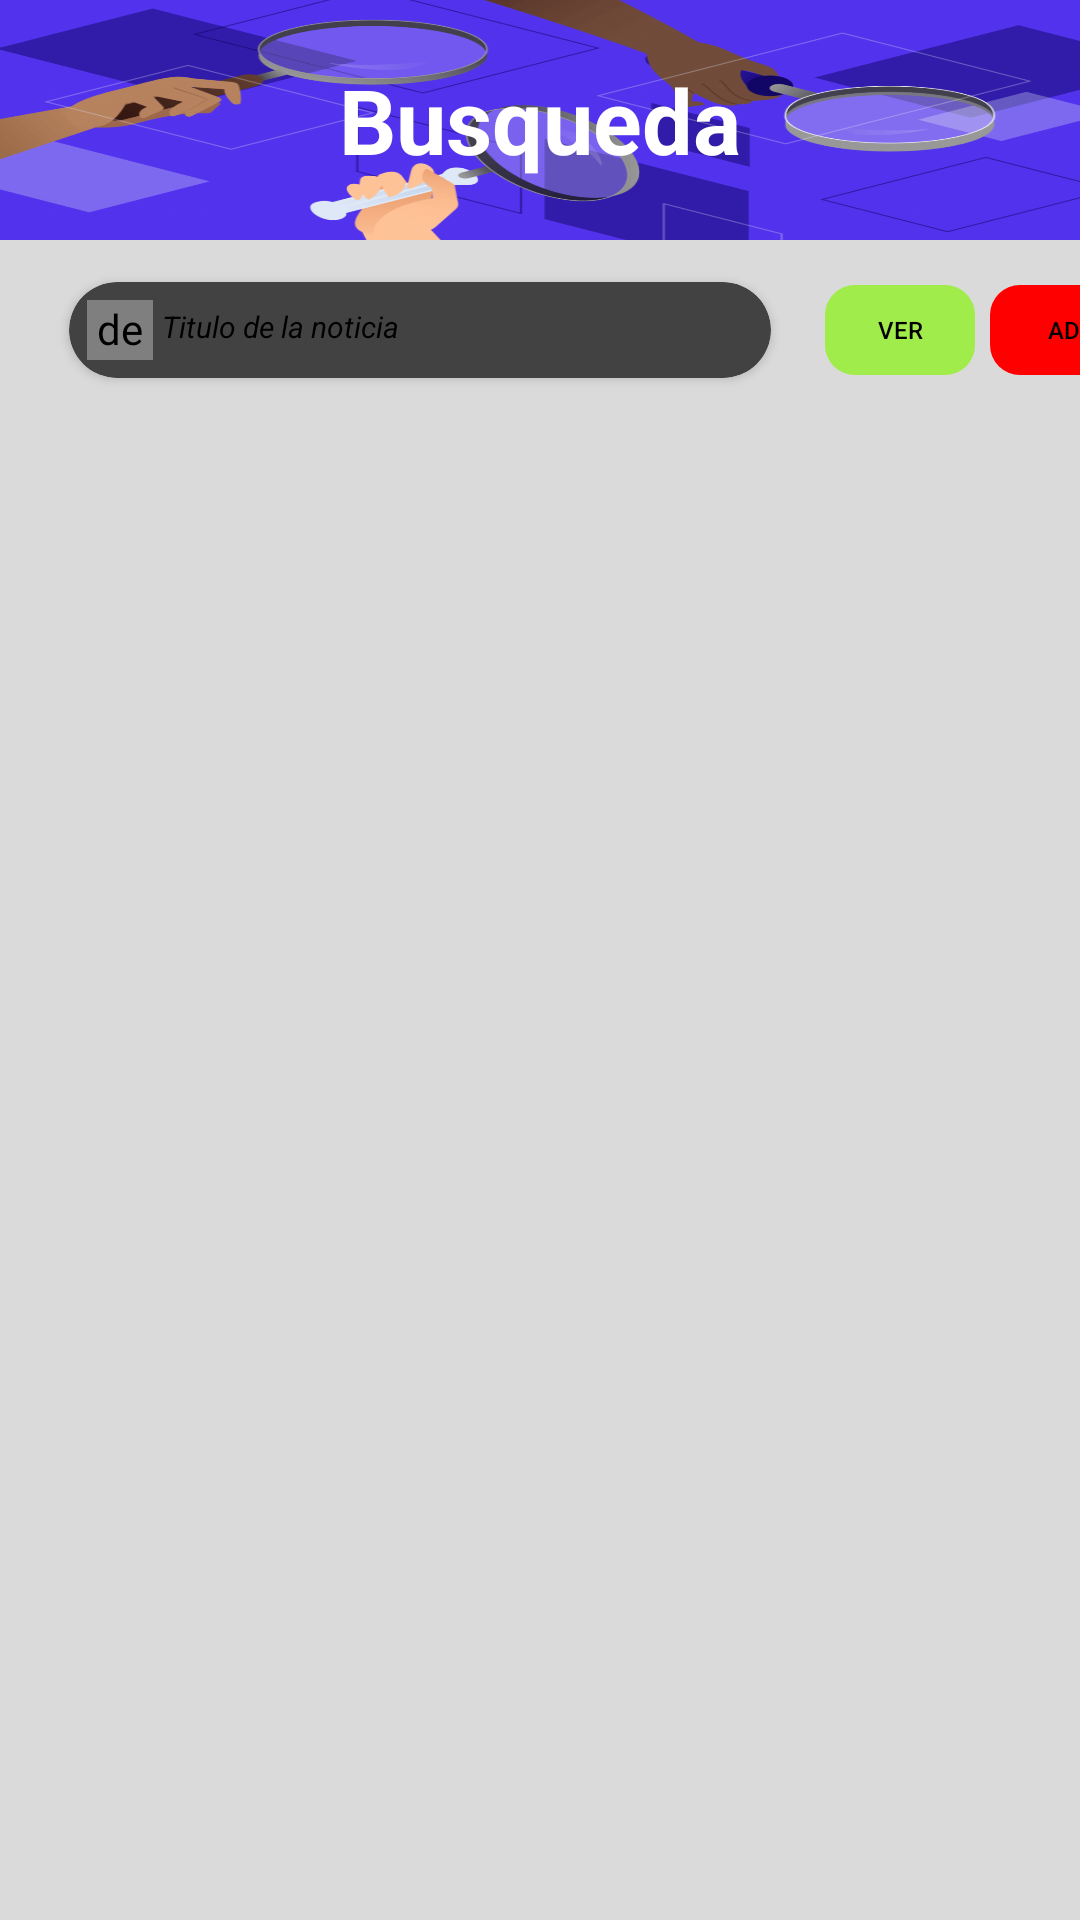

Layout XML and referenced resources for this Android screen:
<!-- AndroidManifest.xml: application theme Theme.AppCompat.NoActionBar -->
<!-- res/layout/fragment_busqueda.xml -->
<?xml version="1.0" encoding="utf-8"?>

<FrameLayout xmlns:android="http://schemas.android.com/apk/res/android"
    xmlns:app="http://schemas.android.com/apk/res-auto"
    xmlns:tools="http://schemas.android.com/tools"
    android:layout_width="match_parent"
    android:layout_height="match_parent"
    android:background="#DADADA"
    tools:context=".busqueda">

    
    <TextView
        android:layout_width="match_parent"
        android:layout_height="80dp"
        android:background="@drawable/busqueda"
        android:gravity="center"
        android:text="Busqueda"
        android:textColor="#FFFFFF"
        android:textSize="30dp"
        android:textStyle="bold" />


    <androidx.cardview.widget.CardView
        android:layout_width="250dp"
        android:layout_height="50dp"
        android:layout_marginHorizontal="15dp"
        android:layout_marginTop="85dp"
        android:elevation="100dp"
        app:cardCornerRadius="20dp"
        app:cardUseCompatPadding="true">

        <LinearLayout
            android:layout_width="match_parent"
            android:layout_height="match_parent"
            android:animateLayoutChanges="true"
            android:orientation="vertical">

            <RelativeLayout
                android:layout_width="match_parent"
                android:layout_height="wrap_content"
                android:padding="6dp">

                <de.hdodenhof.circleimageview.CircleImageView
                    android:id="@+id/iconImageView"
                    android:layout_width="60dp"
                    android:layout_height="60dp"
                    android:layout_alignParentStart="true"
                    android:layout_alignParentLeft="true"
                    android:layout_centerVertical="true"
                    android:layout_gravity="center"
                    android:layout_marginRight="200dp"
                    android:scaleType="centerCrop"
                    android:src="@drawable/spoort" />

                <LinearLayout
                    android:layout_width="wrap_content"
                    android:layout_height="wrap_content"
                    android:layout_alignParentTop="true"
                    android:layout_marginStart="2dp"
                    android:layout_marginLeft="4dp"
                    android:layout_toEndOf="@+id/iconImageView"
                    android:layout_toRightOf="@+id/iconImageView"
                    android:orientation="vertical">

                </LinearLayout>

                <TextView
                    android:layout_width="192dp"
                    android:layout_height="22dp"
                    android:layout_marginHorizontal="25dp"
                    android:layout_marginTop="2dp"
                    android:layout_marginBottom="2dp"
                    android:text="Titulo de la noticia"
                    android:textAllCaps="false"
                    android:textColor="#000000"
                    android:textSize="10dp"
                    android:textStyle="italic" />
            </RelativeLayout>
        </LinearLayout>
    </androidx.cardview.widget.CardView>

    <Button
        android:id="@+id/busquedaN"
        android:layout_width="50dp"
        android:layout_height="30dp"
        android:layout_marginHorizontal="275dp"
        android:layout_marginTop="95dp"
        android:background="@drawable/boton_ova"
        android:elevation="10dp"
        android:text="Ver"
        android:textColor="#000000"
        android:textSize="8dp"
        app:backgroundTint="#A0EC4A" />

    <Button
        android:id="@+id/favoritesD"
        android:layout_width="55dp"
        android:layout_height="30dp"
        android:layout_marginHorizontal="330dp"
        android:layout_marginTop="95dp"
        android:background="@drawable/boton_ova"
        android:elevation="10dp"
        android:text="add"
        android:textColor="#000000"
        android:textSize="8dp"
        app:backgroundTint="#FF0000" />

    <ListView
        android:layout_width="match_parent"
        android:layout_height="match_parent"
        android:layout_marginTop="150dp"
        android:id="@+id/lista"
        android:divider="@null"
        android:dividerHeight="0dp"
        android:padding="6dp"/>


</FrameLayout>
<!-- resources referenced by this layout -->
<resources>
  <!-- drawable boton_ova (drawable) -->
  <?xml version="1.0" encoding="utf-8"?>
  
  <shape xmlns:android="http://schemas.android.com/apk/res/android" android:shape="rectangle">
  
      <corners
          android:radius="10dp"/>
  
  </shape>
  <!-- drawable busqueda: png bitmap (drawable-v24, 333444 bytes) -->
  <!-- drawable spoort: jpg bitmap (drawable-v24, 127886 bytes) -->
</resources>
